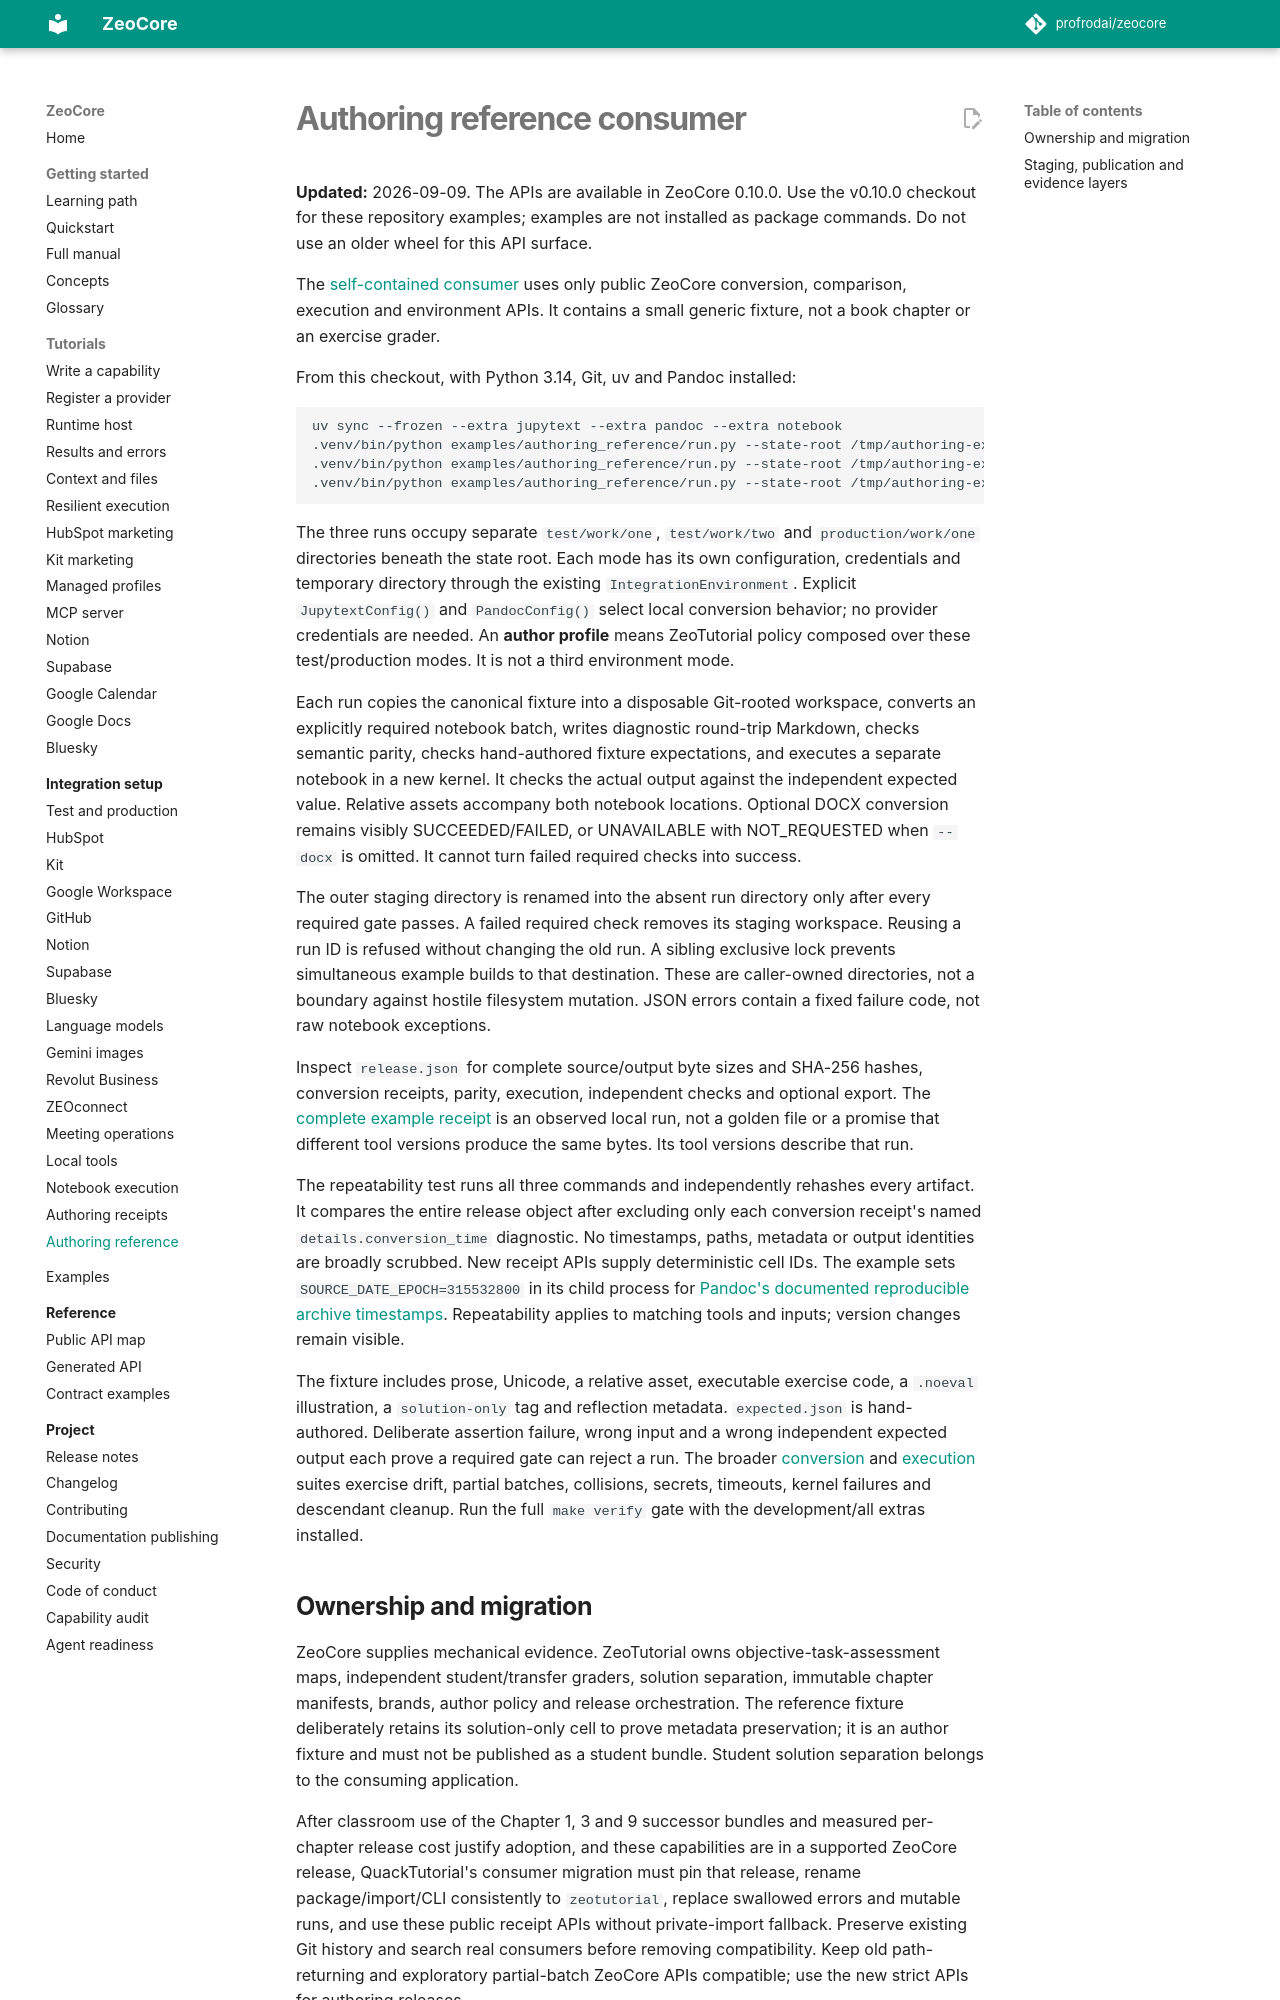

repository: profrodai/zeocore · page: integrations/authoring-reference/index.html · generator: mkdocs

# Authoring reference consumer

**Updated:** 2026-09-09. The APIs are available in ZeoCore 0.10.0.
Use the v0.10.0 checkout for these repository examples; examples are not installed
as package commands. Do not use an older wheel for this API surface.

The [self-contained consumer](../../examples/authoring_reference/run.py) uses
only public ZeoCore conversion, comparison, execution and environment APIs.
It contains a small generic fixture, not a book chapter or an exercise grader.

From this checkout, with Python 3.14, Git, uv and Pandoc installed:

```sh
uv sync --frozen --extra jupytext --extra pandoc --extra notebook
.venv/bin/python examples/authoring_reference/run.py --state-root /tmp/authoring-example --mode test --run-id one --docx
.venv/bin/python examples/authoring_reference/run.py --state-root /tmp/authoring-example --mode test --run-id two --docx
.venv/bin/python examples/authoring_reference/run.py --state-root /tmp/authoring-example --mode production --run-id one --docx
```

The three runs occupy separate `test/work/one`, `test/work/two` and
`production/work/one` directories beneath the state root. Each mode has its own
configuration, credentials and temporary directory through the existing
`IntegrationEnvironment`. Explicit `JupytextConfig()` and `PandocConfig()`
select local conversion behavior; no provider credentials are needed. An
**author profile** means ZeoTutorial policy composed over these test/production
modes. It is not a third environment mode.

Each run copies the canonical fixture into a disposable Git-rooted workspace,
converts an explicitly required notebook batch, writes diagnostic round-trip
Markdown, checks semantic parity, checks hand-authored fixture expectations,
and executes a separate notebook in a new kernel. It checks the actual output
against the independent expected value. Relative assets accompany both notebook
locations. Optional DOCX conversion remains visibly SUCCEEDED/FAILED, or
UNAVAILABLE with NOT_REQUESTED when `--docx` is omitted. It cannot turn failed
required checks into success.

The outer staging directory is renamed into the absent run directory only
after every required gate passes. A failed required check removes its staging
workspace. Reusing a run ID is refused without changing the old run. A sibling
exclusive lock prevents simultaneous example builds to that destination.
These are caller-owned directories, not a boundary against hostile filesystem
mutation. JSON errors contain a fixed failure code, not raw notebook exceptions.

Inspect `release.json` for complete source/output byte sizes and SHA-256 hashes,
conversion receipts, parity, execution, independent checks and optional export.
The [complete example receipt](../../examples/authoring_reference/receipt.example.json)
is an observed local run, not a golden file or a promise that different tool
versions produce the same bytes. Its tool versions describe that run.

The repeatability test runs all three commands and independently rehashes every
artifact. It compares the entire release object after excluding only each
conversion receipt's named `details.conversion_time` diagnostic. No timestamps,
paths, metadata or output identities are broadly scrubbed. New receipt APIs
supply deterministic cell IDs. The example sets `SOURCE_DATE_EPOCH=315532800`
in its child process for [Pandoc's documented reproducible archive timestamps](https://pandoc.org/demo/example33/18-reproducible-builds.html).
Repeatability applies to matching tools and inputs; version changes remain visible.

The fixture includes prose, Unicode, a relative asset, executable exercise code,
a `.noeval` illustration, a `solution-only` tag and reflection metadata.
`expected.json` is hand-authored. Deliberate assertion failure, wrong input and
a wrong independent expected output each prove a required gate can reject a run.
The broader [conversion](authoring-receipts.md) and
[execution](notebook-execution.md) suites exercise drift, partial batches,
collisions, secrets, timeouts, kernel failures and descendant cleanup.
Run the full `make verify` gate with the development/all extras installed.
